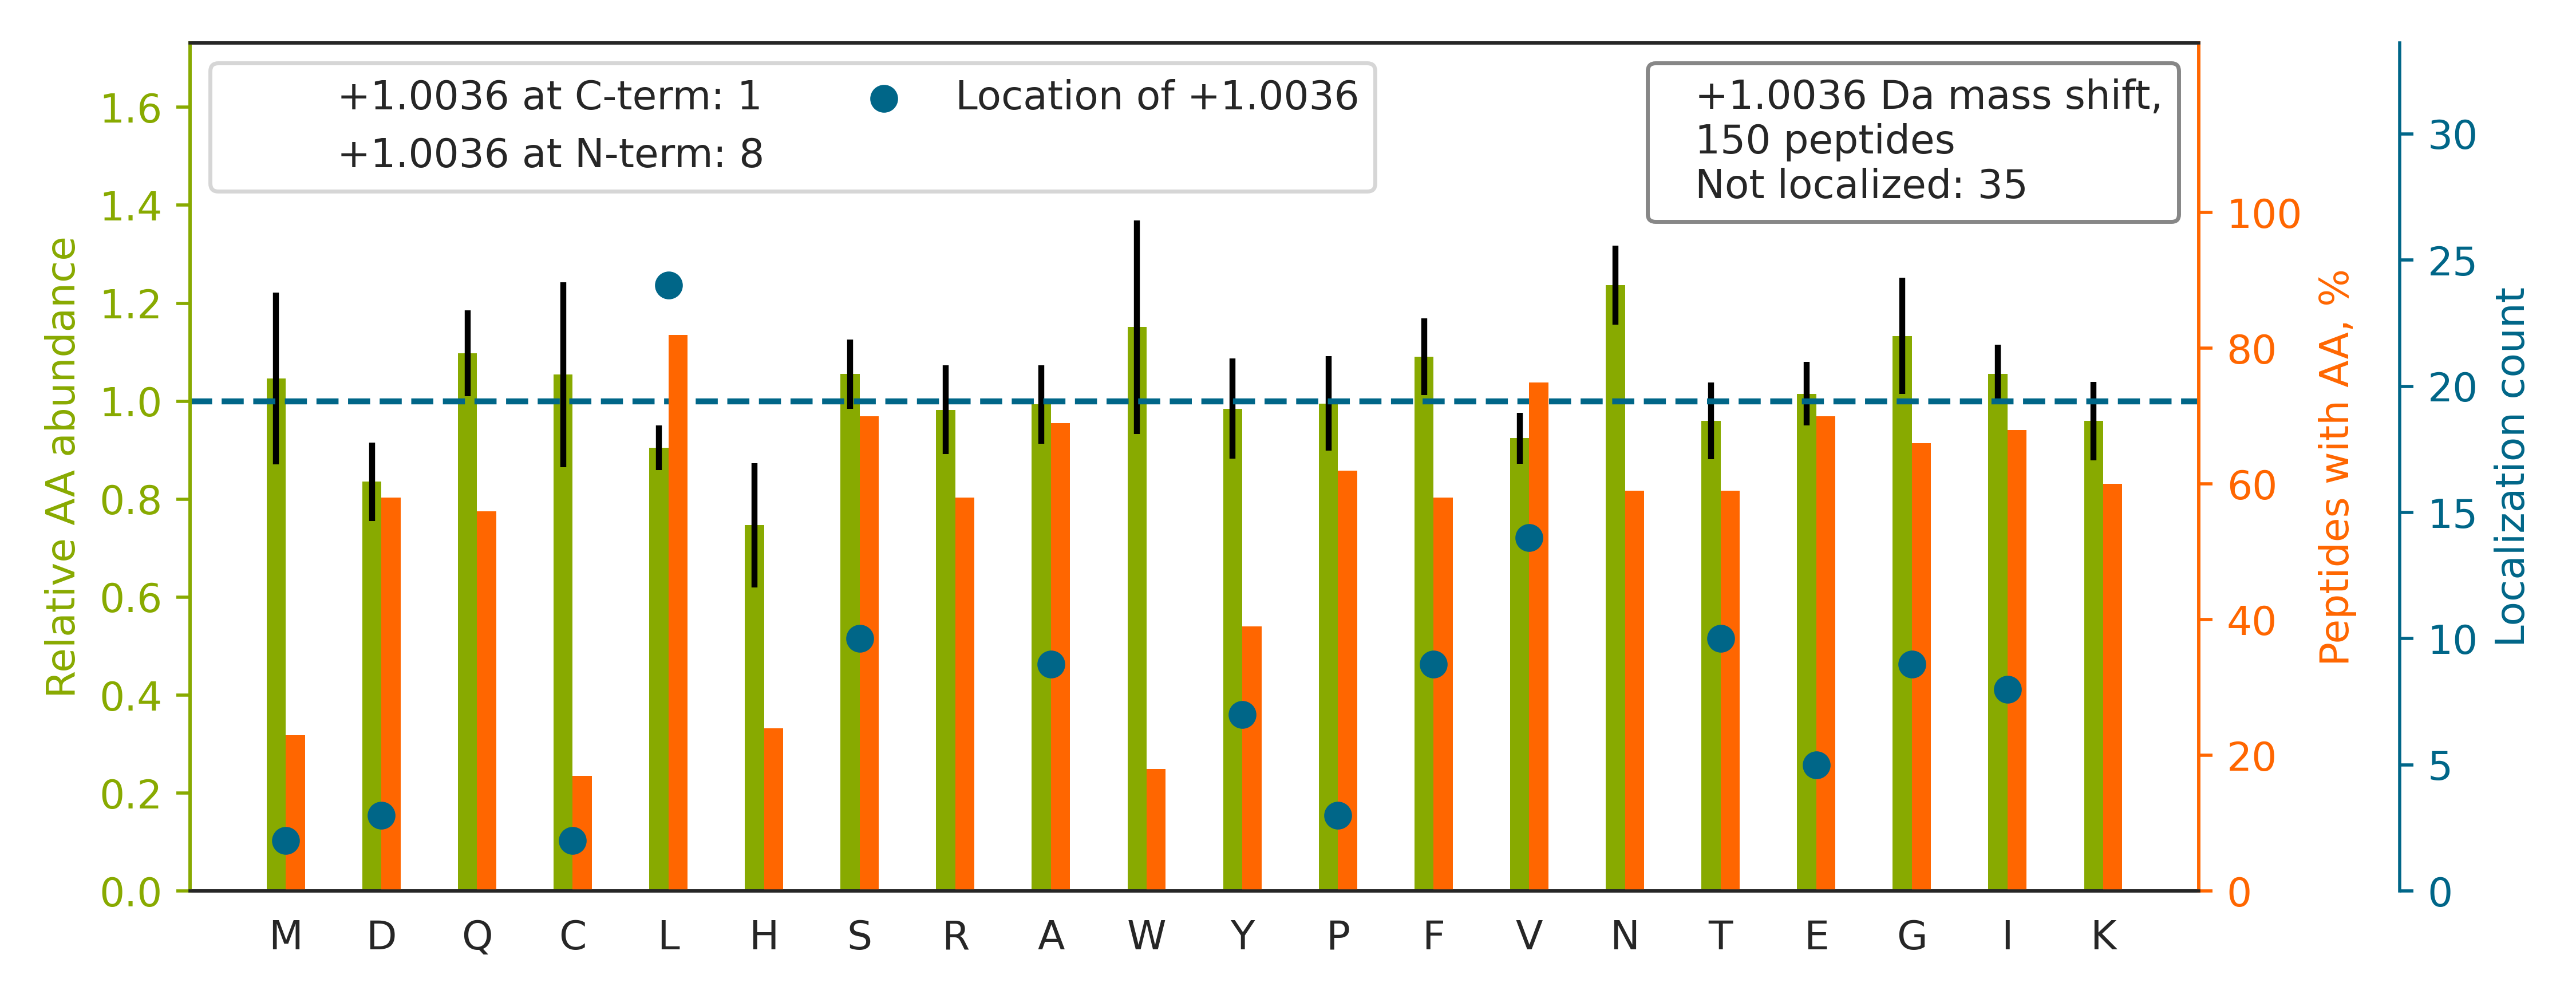

The data file committed next to this chart (first rows):
top isoform	localization score	spectrum
GFGDGYNG[+1]YGGGPGGGNFGGSPGYGGGR	0.9598	QEXI22204.28122.28122.2
SGDNPVYIWGHSLGTGVATNLVR		QEXI22204.38537.38537.3
VSMILQSPAFCEEL[+1]ESMIQEQFKK	0.01173	QEXI22204.51765.51765.3
TSALSDET[+1]KNNWEVSALSR	0.002153	QEXI22204.22179.22179.3
A[+1]KLTPGCEAEAETEAICFFVQQFTDMEHNR	0.9003	QEXI22204.50866.50866.4
IRQNVQV[+1]FEFQLTAEDMK	0.09663	QEXI22204.32358.32358.3
DGNASGTTLLEALDCILPPTRPTDKPLRLPLQDVYK		QEXI22204.52786.52786.4
AQALDRDGNLVEDFV[+1]FDAGVGDIGNR	0.04693	QEXI22204.45873.45873.3
HYGGL[+1]TGLNKAETAAK	0.7457	QEXI22204.5839.5839.3
AQHIVPCTISQLLSATLVDEVF[+1]R	0.2374	QEXI22204.53565.53565.3
KIEPELDGSAQVTSHDASTNG[+1]LINFIK	0.2572	QEXI22204.33247.33247.4
HTGPGILSMANAGPNTNGSQFFICTAK		QEXI22204.37607.37607.2
RLDGESSELQE[+1]QMVEQQQR	0.9259	QEXI22204.15827.15827.3
DVQIGDIVT[+1]VGECRPLSK	0.01811	QEXI22204.31967.31967.2
LDY[+1]DEDASAMLKEVQPR	0.01484	QEXI22204.31353.31353.3
GWGELEF[+1]GAGDLQGPLFGLK	0.06165	QEXI22204.52900.52900.2
IVSGCPLPEACE[+1]LYYVNR	0.9323	QEXI22204.34367.34367.2
RIEDALDDSIGDVWDFNL[+1]DPIALK	0.6066	QEXI22204.55049.55049.3
YLVSL[+1]GCIKPLCDLLTVMDSK	0.03648	QEXI22204.52711.52711.3
NYLPAINGIVFLVDCADHSR		QEXI22204.48432.48432.3
GFEKPTENS[+1]SAVLLQWHEK	0.01518	QEXI22204.21442.21442.3
LQAALDDEEAGGRPAMEPGNGSLDL[+1]GGDSAGR	0.937	QEXI22204.29920.29920.3
LGRPTLSSEVGIIICDIANPASLDEMAK		QEXI22204.50820.50820.3
EAMVQA[+1]EEAAAEITR	0.05466	QEXI22204.25966.25966.2
TPSNELY[+1]KPLRAEGTNFR	0.02301	QEXI22204.14649.14649.3
KVDIIADAAY[+1]SIFQKPK	0.02388	QEXI22204.31324.31324.3
APVLLAGT[+1]ADGNTWMWK	0.000131	QEXI22204.40767.40767.2
LVING[+1]NPITIFQERDPSK	0.7598	QEXI22204.36130.36130.2
CESAPGCGVWQRPVIDNPNYK		QEXI22204.30859.30859.3
TVTNA[+1]VVTVPAYFNDSQR	0.07197	QEXI22204.33855.33855.2
KGGSWIQEI[+1]NVAEK	0.05609	QEXI22204.19605.19605.2
VTNRDIIC[+1]QIAYAR	0.02434	QEXI22204.21302.21302.3
SSHLGQEVTL[+1]CGWIQYR	0.06512	QEXI22204.29881.29881.3
ATAAPAGAPPQPQDLEFTKLPNGLV[+1]IASLENYSPVS…	0.01731	QEXI22204.50773.50773.3
TKSENGLEFTSSGSANTETTK		QEXI22204.9409.9409.3
AEISELPSIVQDLANG[+1]NITWADVEAR	0.9346	QEXI22204.54794.54794.3
SSGSALT[+1]VWGTGNPR	0.8459	QEXI22204.19694.19694.2
MQAQAMLEGSPQLNMVGLFR		QEXI22204.46115.46115.3
YALQMEQLNGILL[+1]HLESELAQTR	0.009072	QEXI22204.57300.57300.3
LQE[+1]LEANPPSDVYLSSR	0.1679	QEXI22204.27699.27699.2
LPVDF[+1]SNIPTYLLK	0.7116	QEXI22204.48065.48065.2
LYAYE[+1]PADTALLLDNMKK	0.005775	QEXI22204.34903.34903.2
GFGF[+1]VYFQNHDAADKAAVVK	0.005345	QEXI22204.24922.24922.3
GLPFGCTKEEIVQFFSGLEIVP[+1]NGITLPVDPEGK	0.9134	QEXI22204.60460.60460.3
GFSAIS[+1]CTVEGAPASFGK	0.0349	QEXI22204.29678.29678.2
GLAL[+1]DLEDGNFLK	0.04574	QEXI22204.39740.39740.2
SKLEDIANAA[+1]LAASAVTQVAK	0.1198	QEXI22204.38455.38455.3
QVYQIVKPLNPNFCFLQCT[+1]SAYPLQPEDVNLR	0.003872	QEXI22204.55648.55648.3
VVVNG[+1]NPFYEYGHR	0.1383	QEXI22204.21944.21944.2
NKPGPYS[+1]SVPPPSAPPPKK	0.7554	QEXI22204.5840.5840.4
IQEIIE[+1]QLDVTTSEYEKEK	0.03335	QEXI22204.32159.32159.3
VIEINPYLLGTMAGGAADCSFWER		QEXI22204.53629.53629.3
HDFSTVLTVF[+1]PILR	0.246	QEXI22204.46441.46441.3
ADTQTYQPY[+1]NKDWIK	0.9067	QEXI22204.17262.17262.2
EVPNTVHQFQLDITVK		QEXI22204.28873.28873.3
AAEML[+1]SQLDLFSR	0.1093	QEXI22204.39821.39821.2
LVYADTIKDLLANC[+1]AIQGDLESR	0.03991	QEXI22204.45390.45390.3
VTIAQGGVLPNIQA[+1]VLLPK	0.9246	QEXI22204.50211.50211.2
LGDPAEYAHLVQAIIENPFL[+1]NGEVIR	0.06715	QEXI22204.60448.60448.3
HVAEVLEYTKDEQLESLFQR		QEXI22204.34064.34064.3
... 90 more rows
